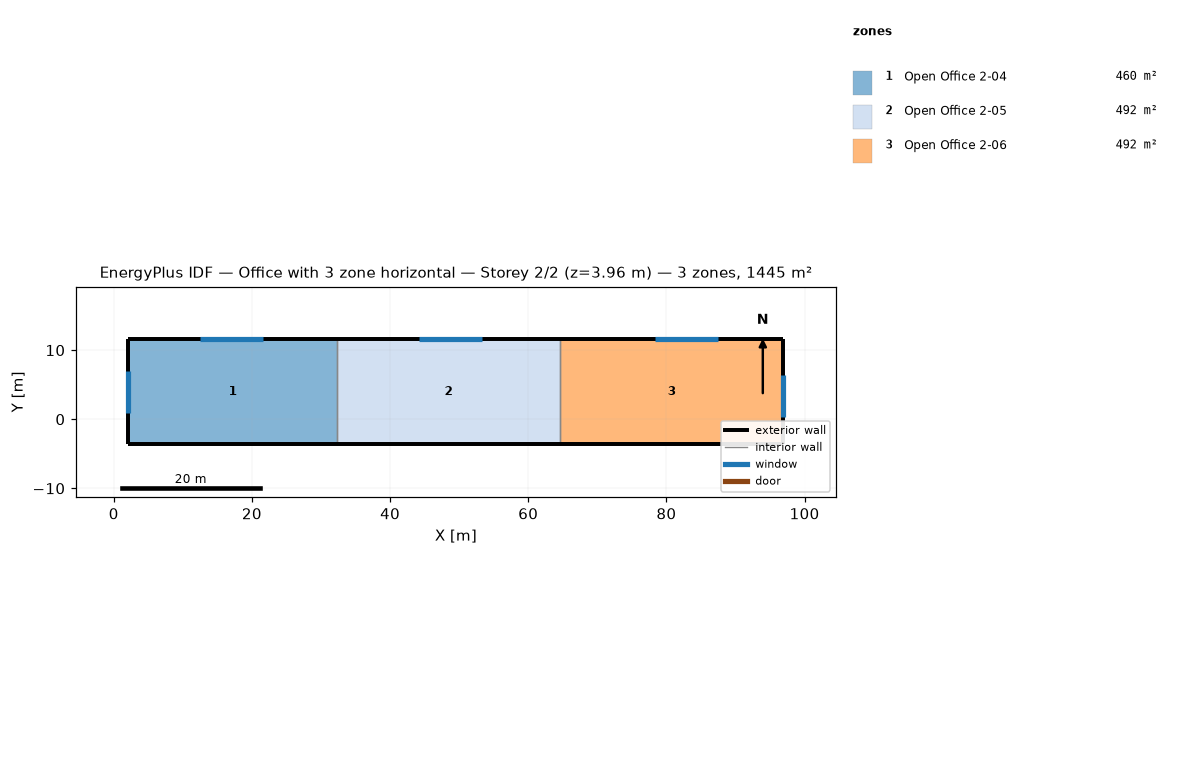
=== STOREY PLAN SPEC (per zone: floor XY polygon, exterior-wall plan segments, windows/doors) ===
zone 1: Open Office 2-04  (459.9 m²)
  floor: (32.31, 11.58) (32.31, -3.66) (2.13, -3.66) (2.13, 11.58)
  exterior wall: (2.13, -3.66) – (2.13, 11.58)  [15.2 m]
    window: (2.13, 7.01) – (2.13, 0.91)  [14.9 m²]
  exterior wall: (2.13, 11.58) – (32.31, 11.58)  [30.2 m]
    window: (21.64, 11.58) – (12.50, 11.58)  [22.3 m²]
  exterior wall: (32.31, -3.66) – (2.13, -3.66)  [30.2 m]
  interior walls: 1
zone 2: Open Office 2-05  (492.4 m²)
  floor: (64.62, 11.58) (64.62, -3.66) (32.31, -3.66) (32.31, 11.58)
  exterior wall: (64.62, -3.66) – (32.31, -3.66)  [32.3 m]
  exterior wall: (32.31, 11.58) – (64.62, 11.58)  [32.3 m]
    window: (53.34, 11.58) – (44.20, 11.58)  [22.3 m²]
  interior walls: 2
zone 3: Open Office 2-06  (492.4 m²)
  floor: (96.93, 11.58) (96.93, -3.66) (64.62, -3.66) (64.62, 11.58)
  exterior wall: (96.93, 11.58) – (96.93, -3.66)  [15.2 m]
    window: (96.93, 0.30) – (96.93, 6.40)  [14.9 m²]
  exterior wall: (96.93, -3.66) – (64.62, -3.66)  [32.3 m]
  exterior wall: (64.62, 11.58) – (96.93, 11.58)  [32.3 m]
    window: (87.48, 11.58) – (78.33, 11.58)  [22.3 m²]
  interior walls: 1

=== DERIVED (storey summary) ===
Building: Office with 3 zone horizontal
Storey: 2 of 2  (floor level z = 3.96 m)
Storey gross floor area: 1444.6 m²
Zones on this storey: 3
  - Open Office 2-04: floor 459.9 m²; exterior wall 75.6 m (299.5 m²); 2 window(s) 37.2 m²; WWR 12.4%
  - Open Office 2-05: floor 492.4 m²; exterior wall 64.6 m (256.0 m²); 1 window(s) 22.3 m²; WWR 8.7%
  - Open Office 2-06: floor 492.4 m²; exterior wall 79.9 m (316.4 m²); 2 window(s) 37.2 m²; WWR 11.7%
Zone adjacency (shared interzone walls):
  - Open Office 2-04 ↔ Open Office 2-05
  - Open Office 2-05 ↔ Open Office 2-06